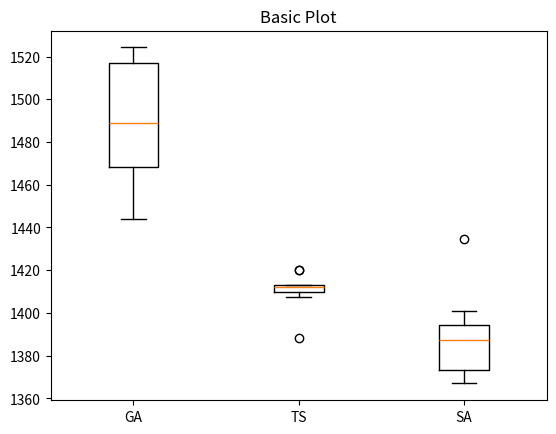

Write the Python code that produced this figure.
import matplotlib.pyplot as plt

fig1, ax1 = plt.subplots()
ax1.set_title('Basic Plot')
ax1.boxplot([
    [1444.0443,
    1524.2576,
    1481.2604,
    1522.8395,
    1475.2334,
    1466.3042,
    1466.1306,
    1522.8309,
    1500.1605,
    1496.5211],
    [
    1413.2045,
    1388.4355,
    1409.7091,
    1407.602,
    1412.9863,
    1411.9932,
    1419.9355,
    1410.172,
    1412.7075,
    1420.0259
    ],
    [
    1376.8811,
    1400.8142,
    1391.7506,
    1372.0658,
    1366.9757,
    1388.7391,
    1434.6958,
    1395.43,
    1371.6193,
    1385.8312
    ]
], labels=["GA", "TS", "SA"])

plt.show()